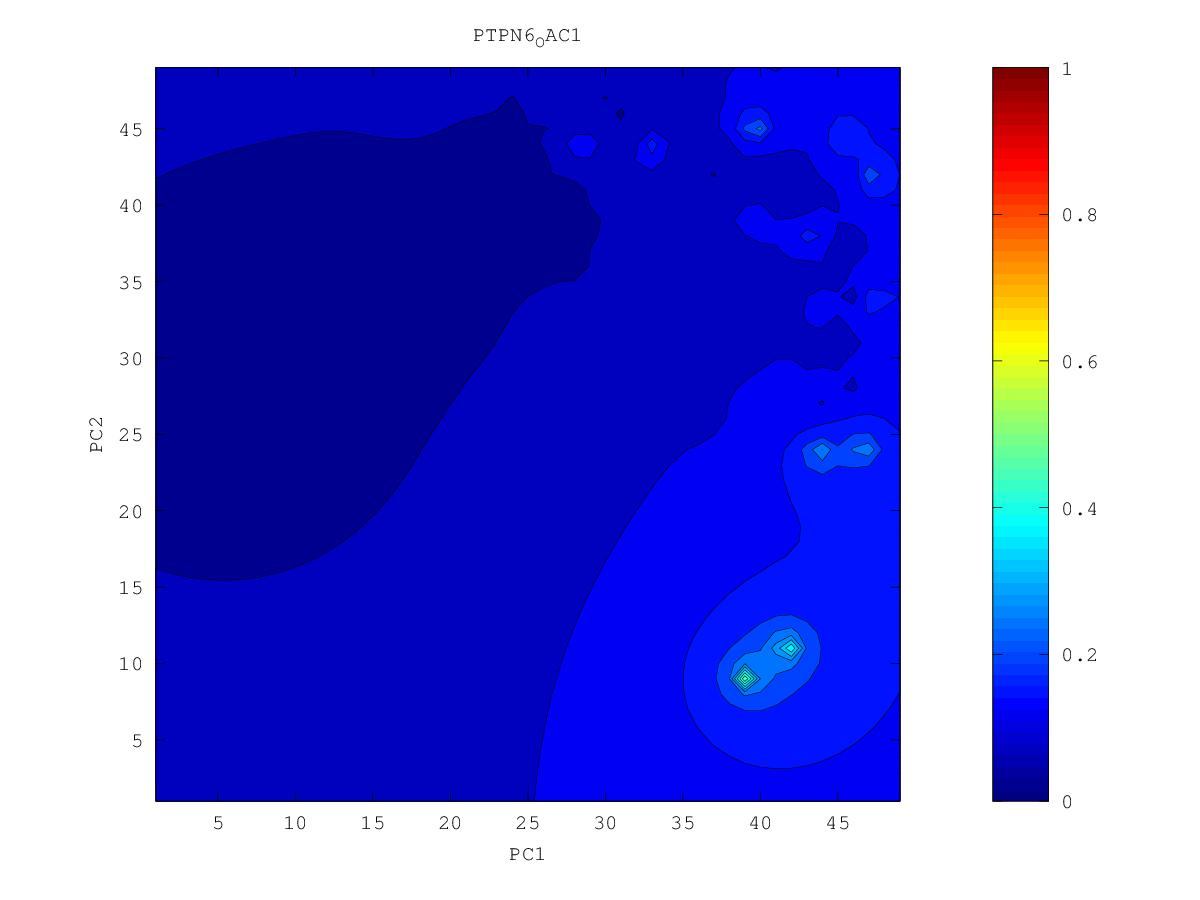

Source data for this figure (header and first rows):
0.123403981175, 0.126150106174, 0.129259089681, 0.132646547693, 0.136178710283, 0.139993061373, 0.144525194545, 0.147717773039, 0.143813926148, 0.135724299188, 0.123295809567, 0.124206399749, 0.136528989467, 0.122001277107, 0.135198946244, 0.146892474444, 0.137631127884, 0.131211035758, 0.134339331055, 0.133428251564, 0.133237547564, 0.133896896154, 0.132932549029, 0.136631037834
0.1232, 0.1265, 0.1304, 0.1351, 0.1398, 0.1447, 0.1543, 0.1767, 0.1595, 0.136, 0.1244, 0.1208, 0.1227, 0.1243, 0.1297, 0.1597, 0.1425, 0.1342, 0.1278, 0.1219, 0.1246, 0.1303, 0.1372, 0.1485
0.1227, 0.1265, 0.1317, 0.1389, 0.1471, 0.1507, 0.1565, 0.2321, 0.1677, 0.131, 0.1182, 0.1078, 0.1071, 0.1168, 0.1292, 0.1661, 0.1521, 0.1275, 0.1168, 0.1073, 0.1151, 0.1231, 0.1352, 0.1543
0.1217, 0.1258, 0.1321, 0.1439, 0.1709, 0.1719, 0.1435, 0.1122, 0.1245, 0.1176, 0.1097, 0.09169, 0.08215, 0.1052, 0.1128, 0.08912, 0.1198, 0.113, 0.09332, 0.1087, 0.1066, 0.09883, 0.1282, 0.1522
0.12, 0.1239, 0.1297, 0.1411, 0.1843, 0.1885, 0.1347, 0.1184, 0.1074, 0.1036, 0.106, 0.09744, 0.08317, 0.08985, 0.09714, 0.1086, 0.1098, 0.08432, 0.1022, 0.09773, 0.1065, 0.1083, 0.1238, 0.1448
0.1178, 0.1212, 0.125, 0.1287, 0.1193, 0.1265, 0.1185, 0.1085, 0.09627, 0.104, 0.1193, 0.145, 0.1136, 0.1025, 0.1034, 0.1067, 0.1072, 0.105, 0.1016, 0.09975, 0.1079, 0.1127, 0.1026, 0.135
0.1152, 0.1186, 0.1216, 0.1221, 0.1158, 0.1077, 0.1028, 0.09485, 0.08775, 0.09524, 0.1129, 0.1735, 0.1191, 0.09642, 0.1034, 0.1048, 0.1054, 0.1046, 0.09976, 0.09537, 0.108, 0.1122, 0.1114, 0.1267
0.1111, 0.1169, 0.1216, 0.1235, 0.1183, 0.1084, 0.09869, 0.08881, 0.08183, 0.09148, 0.107, 0.1154, 0.1091, 0.1005, 0.1001, 0.1018, 0.1031, 0.1035, 0.1032, 0.1045, 0.1084, 0.1119, 0.1118, 0.1219
0.1011, 0.1161, 0.1254, 0.1351, 0.1352, 0.1171, 0.09625, 0.06418, 0.07876, 0.09201, 0.1055, 0.1075, 0.1029, 0.07605, 0.0863, 0.09785, 0.1006, 0.1015, 0.1024, 0.1045, 0.1077, 0.1112, 0.1153, 0.1219
0.1069, 0.116, 0.1297, 0.1623, 0.2481, 0.1385, 0.09514, 0.09048, 0.09013, 0.1069, 0.1226, 0.1081, 0.1013, 0.0953, 0.09257, 0.09634, 0.09807, 0.09776, 0.09733, 0.1016, 0.1056, 0.1093, 0.1132, 0.1179
0.1071, 0.1128, 0.1227, 0.16, 0.2011, 0.1303, 0.1003, 0.08509, 0.08373, 0.1034, 0.127, 0.1041, 0.09921, 0.09658, 0.09545, 0.09564, 0.09582, 0.09358, 0.07503, 0.09838, 0.1031, 0.1065, 0.1096, 0.1131
0.1035, 0.1064, 0.1068, 0.115, 0.1153, 0.09864, 0.0848, 0.07187, 0.06851, 0.09062, 0.0952, 0.09505, 0.09492, 0.09441, 0.09391, 0.09349, 0.09332, 0.09349, 0.0943, 0.09767, 0.1009, 0.1033, 0.1052, 0.1074
0.09896, 0.09988, 0.09961, 0.09949, 0.0987, 0.09026, 0.07454, 0.06022, 0.07014, 0.08324, 0.08543, 0.08394, 0.09012, 0.09128, 0.09119, 0.08965, 0.0872, 0.09129, 0.09412, 0.09652, 0.09869, 0.1001, 0.09941, 0.09522
0.09422, 0.09402, 0.09132, 0.08265, 0.09239, 0.08682, 0.07734, 0.0671, 0.0747, 0.07915, 0.08199, 0.08319, 0.08681, 0.08832, 0.08854, 0.08653, 0.07786, 0.08908, 0.09258, 0.09482, 0.09661, 0.09765, 0.0963, 0.08904
0.08947, 0.08889, 0.08643, 0.08858, 0.09252, 0.09093, 0.084, 0.0742, 0.07372, 0.07405, 0.0804, 0.08265, 0.08436, 0.08564, 0.08635, 0.08646, 0.08679, 0.08882, 0.09107, 0.093, 0.09465, 0.09592, 0.09666, 0.09771
0.08404, 0.08385, 0.08124, 0.0875, 0.09747, 0.107, 0.09946, 0.07931, 0.0772, 0.07072, 0.07825, 0.08006, 0.08139, 0.0828, 0.08402, 0.08505, 0.08618, 0.08768, 0.08939, 0.09109, 0.0927, 0.09419, 0.09563, 0.09729
0.07615, 0.07429, 0.08326, 0.08907, 0.1017, 0.1711, 0.1364, 0.09347, 0.08201, 0.07632, 0.07643, 0.07555, 0.07702, 0.07952, 0.08132, 0.08282, 0.08427, 0.0858, 0.08741, 0.08903, 0.09064, 0.09223, 0.09384, 0.09556
0.07464, 0.07665, 0.08029, 0.08356, 0.09081, 0.09651, 0.1076, 0.09134, 0.08232, 0.07719, 0.07363, 0.0648, 0.07151, 0.07608, 0.07836, 0.08018, 0.08187, 0.08353, 0.08518, 0.08682, 0.08844, 0.09007, 0.09171, 0.09342
0.0735, 0.07497, 0.07522, 0.05547, 0.07048, 0.08839, 0.08844, 0.08406, 0.07831, 0.07377, 0.0681, 0.06564, 0.07001, 0.0729, 0.07521, 0.07729, 0.07922, 0.08104, 0.08278, 0.08448, 0.08613, 0.08778, 0.08942, 0.0911
0.07218, 0.07067, 0.06017, 0.07542, 0.08369, 0.08901, 0.08279, 0.07685, 0.07125, 0.06872, 0.06469, 0.06387, 0.06679, 0.06922, 0.07172, 0.07417, 0.07641, 0.07843, 0.08029, 0.08205, 0.08375, 0.0854, 0.08705, 0.08869
0.071, 0.07081, 0.06912, 0.07844, 0.09226, 0.128, 0.1033, 0.07476, 0.06503, 0.06205, 0.05414, 0.05932, 0.06177, 0.06402, 0.06757, 0.07092, 0.07357, 0.0758, 0.07777, 0.07959, 0.08131, 0.08298, 0.08462, 0.08624
0.07112, 0.07229, 0.0737, 0.07776, 0.08911, 0.1301, 0.09928, 0.06917, 0.05298, 0.0531, 0.05307, 0.0515, 0.05437, 0.03551, 0.06322, 0.06788, 0.07086, 0.07322, 0.07526, 0.07711, 0.07885, 0.08052, 0.08216, 0.08377
0.07116, 0.07175, 0.07191, 0.07069, 0.06305, 0.07958, 0.07523, 0.06371, 0.03634, 0.04723, 0.03349, 0.04759, 0.05127, 0.05652, 0.06155, 0.0655, 0.0684, 0.07074, 0.07277, 0.07463, 0.07637, 0.07805, 0.07968, 0.08128
0.07082, 0.0703, 0.0691, 0.06638, 0.06087, 0.06506, 0.05544, 0.05854, 0.05421, 0.05075, 0.04619, 0.03947, 0.04759, 0.05608, 0.06035, 0.06355, 0.06613, 0.06833, 0.07029, 0.07212, 0.07386, 0.07554, 0.07717, 0.07877
0.07017, 0.06853, 0.06575, 0.06341, 0.06075, 0.0504, 0.05766, 0.05644, 0.05469, 0.0506, 0.0448, 0.04722, 0.05181, 0.05578, 0.05901, 0.06163, 0.06387, 0.06587, 0.06775, 0.06956, 0.07131, 0.073, 0.07465, 0.07625
0.06948, 0.06708, 0.06091, 0.05655, 0.05971, 0.05716, 0.0529, 0.0525, 0.05376, 0.04971, 0.04295, 0.04782, 0.05188, 0.05489, 0.05738, 0.05951, 0.06139, 0.06318, 0.06501, 0.06686, 0.06867, 0.07041, 0.07209, 0.07371
0.06905, 0.06678, 0.06362, 0.06114, 0.05907, 0.05489, 0.05327, 0.05414, 0.05338, 0.05016, 0.04743, 0.04109, 0.05044, 0.05304, 0.05513, 0.05692, 0.05842, 0.05994, 0.06185, 0.06396, 0.06595, 0.06778, 0.0695, 0.07114
0.06882, 0.06689, 0.06464, 0.06216, 0.05862, 0.04788, 0.04907, 0.05434, 0.05344, 0.04646, 0.04828, 0.04797, 0.04514, 0.04942, 0.05181, 0.05358, 0.05445, 0.05495, 0.05782, 0.06088, 0.06316, 0.06509, 0.06687, 0.06855
0.06868, 0.06695, 0.065, 0.06275, 0.05989, 0.05635, 0.05522, 0.05557, 0.0546, 0.05265, 0.05128, 0.04958, 0.04736, 0.04301, 0.04852, 0.04878, 0.04847, 0.0411, 0.05375, 0.05798, 0.06037, 0.06236, 0.06419, 0.06592
0.06856, 0.06698, 0.06525, 0.06334, 0.06128, 0.05931, 0.05791, 0.05691, 0.05571, 0.05422, 0.05259, 0.05073, 0.04894, 0.04819, 0.04852, 0.0481, 0.04854, 0.0509, 0.05316, 0.0554, 0.05745, 0.05952, 0.06145, 0.06324
0.06844, 0.06698, 0.06542, 0.06377, 0.06209, 0.06048, 0.05905, 0.05774, 0.05636, 0.0548, 0.05291, 0.05011, 0.04316, 0.04626, 0.04558, 0.04786, 0.04942, 0.05057, 0.05135, 0.05172, 0.05375, 0.05649, 0.05866, 0.06052
0.06832, 0.06694, 0.0655, 0.064, 0.06248, 0.06099, 0.05955, 0.05813, 0.05664, 0.05498, 0.05294, 0.05004, 0.04579, 0.04504, 0.04045, 0.04635, 0.04823, 0.04885, 0.04853, 0.04135, 0.04896, 0.05356, 0.0559, 0.05774
0.06819, 0.06687, 0.06549, 0.06406, 0.0626, 0.06113, 0.05966, 0.05819, 0.05665, 0.05497, 0.05295, 0.05031, 0.04623, 0.04258, 0.04304, 0.04494, 0.04649, 0.04636, 0.04457, 0.04592, 0.04852, 0.05119, 0.05317, 0.05488
0.06804, 0.06676, 0.06541, 0.064, 0.06254, 0.06103, 0.05949, 0.05795, 0.05642, 0.05479, 0.05291, 0.05048, 0.04668, 0.0431, 0.03972, 0.04329, 0.04436, 0.04396, 0.03883, 0.04469, 0.04711, 0.04875, 0.05027, 0.05179
0.06789, 0.06663, 0.06529, 0.06387, 0.06235, 0.06072, 0.05899, 0.0573, 0.05583, 0.05442, 0.05279, 0.05077, 0.04843, 0.04625, 0.0446, 0.04336, 0.03842, 0.04162, 0.04304, 0.04389, 0.04474, 0.04562, 0.04688, 0.04829
0.06776, 0.0665, 0.06516, 0.06371, 0.0621, 0.06027, 0.05806, 0.05565, 0.05442, 0.05377, 0.05254, 0.05079, 0.04871, 0.04651, 0.04448, 0.04267, 0.0405, 0.04102, 0.04162, 0.04158, 0.04116, 0.04064, 0.04276, 0.04425
0.06763, 0.06639, 0.06505, 0.06358, 0.06191, 0.05988, 0.05689, 0.04929, 0.05075, 0.05304, 0.05227, 0.05059, 0.0483, 0.04536, 0.04216, 0.04015, 0.04, 0.03994, 0.03887, 0.03784, 0.03714, 0.03177, 0.03874, 0.03945
0.06754, 0.06631, 0.06499, 0.06353, 0.06188, 0.05988, 0.05712, 0.05262, 0.05225, 0.05313, 0.05222, 0.05044, 0.04786, 0.0436, 0.02956, 0.02704, 0.03693, 0.03805, 0.03449, 0.02963, 0.03322, 0.03484, 0.03564, 0.03439
0.06749, 0.06628, 0.06498, 0.06357, 0.06201, 0.06024, 0.05821, 0.05617, 0.05482, 0.05382, 0.05245, 0.05055, 0.048, 0.0444, 0.03987, 0.03682, 0.03769, 0.03725, 0.03369, 0.02999, 0.02853, 0.03197, 0.03177, 0.03093
0.06747, 0.06629, 0.06504, 0.06369, 0.06223, 0.06066, 0.05901, 0.05738, 0.05589, 0.05445, 0.05284, 0.05091, 0.04859, 0.04588, 0.04309, 0.04078, 0.03908, 0.03715, 0.03441, 0.02805, 0.03002, 0.02758, 0.02489, 0.02588
0.06748, 0.06634, 0.06513, 0.06385, 0.06248, 0.06105, 0.05955, 0.05805, 0.05654, 0.05498, 0.05328, 0.05138, 0.04923, 0.04687, 0.04438, 0.04186, 0.03919, 0.0363, 0.03376, 0.03156, 0.03012, 0.02685, 0.02004, 0.02687
0.06754, 0.06643, 0.06526, 0.06403, 0.06274, 0.06139, 0.05998, 0.05853, 0.05703, 0.05546, 0.05376, 0.05189, 0.04984, 0.04758, 0.04509, 0.04222, 0.03847, 0.03288, 0.02837, 0.0309, 0.02956, 0.02752, 0.02469, 0.0221
0.06762, 0.06655, 0.06542, 0.06424, 0.06301, 0.06172, 0.06037, 0.05896, 0.05749, 0.05593, 0.05426, 0.05244, 0.05045, 0.04824, 0.04574, 0.04275, 0.03863, 0.03115, 0.03106, 0.02833, 0.02619, 0.02653, 0.01831, 0.02312
0.06773, 0.06669, 0.06561, 0.06447, 0.06329, 0.06204, 0.06075, 0.05939, 0.05796, 0.05644, 0.05481, 0.05304, 0.05111, 0.04898, 0.04657, 0.04377, 0.04042, 0.03672, 0.0328, 0.0225, 0.02244, 0.02597, 0.0188, 0.02494
0.06787, 0.06686, 0.06582, 0.06472, 0.06358, 0.06239, 0.06114, 0.05983, 0.05844, 0.05697, 0.0554, 0.05371, 0.05187, 0.04985, 0.0476, 0.04507, 0.0422, 0.03898, 0.0351, 0.03007, 0.02609, 0.02688, 0.02475, 0.02499
0.06803, 0.06706, 0.06605, 0.065, 0.0639, 0.06275, 0.06155, 0.06029, 0.05896, 0.05756, 0.05606, 0.05445, 0.05272, 0.05084, 0.04877, 0.04651, 0.044, 0.04122, 0.03805, 0.03427, 0.02585, 0.02659, 0.02662, 0.03068
0.06822, 0.06729, 0.06632, 0.0653, 0.06425, 0.06315, 0.062, 0.06079, 0.05952, 0.05819, 0.05677, 0.05526, 0.05365, 0.05192, 0.05006, 0.04805, 0.04589, 0.04356, 0.04105, 0.03837, 0.03579, 0.03431, 0.0345, 0.03616
0.06844, 0.06754, 0.0666, 0.06563, 0.06462, 0.06357, 0.06247, 0.06132, 0.06012, 0.05886, 0.05753, 0.05613, 0.05464, 0.05307, 0.05141, 0.04965, 0.04781, 0.04591, 0.04397, 0.04213, 0.04061, 0.03976, 0.03983, 0.04073
0.06867, 0.06781, 0.06691, 0.06598, 0.06501, 0.06401, 0.06297, 0.06188, 0.06075, 0.05956, 0.05833, 0.05703, 0.05568, 0.05427, 0.0528, 0.05128, 0.04973, 0.04818, 0.04669, 0.04537, 0.04435, 0.04382, 0.04387, 0.0445
